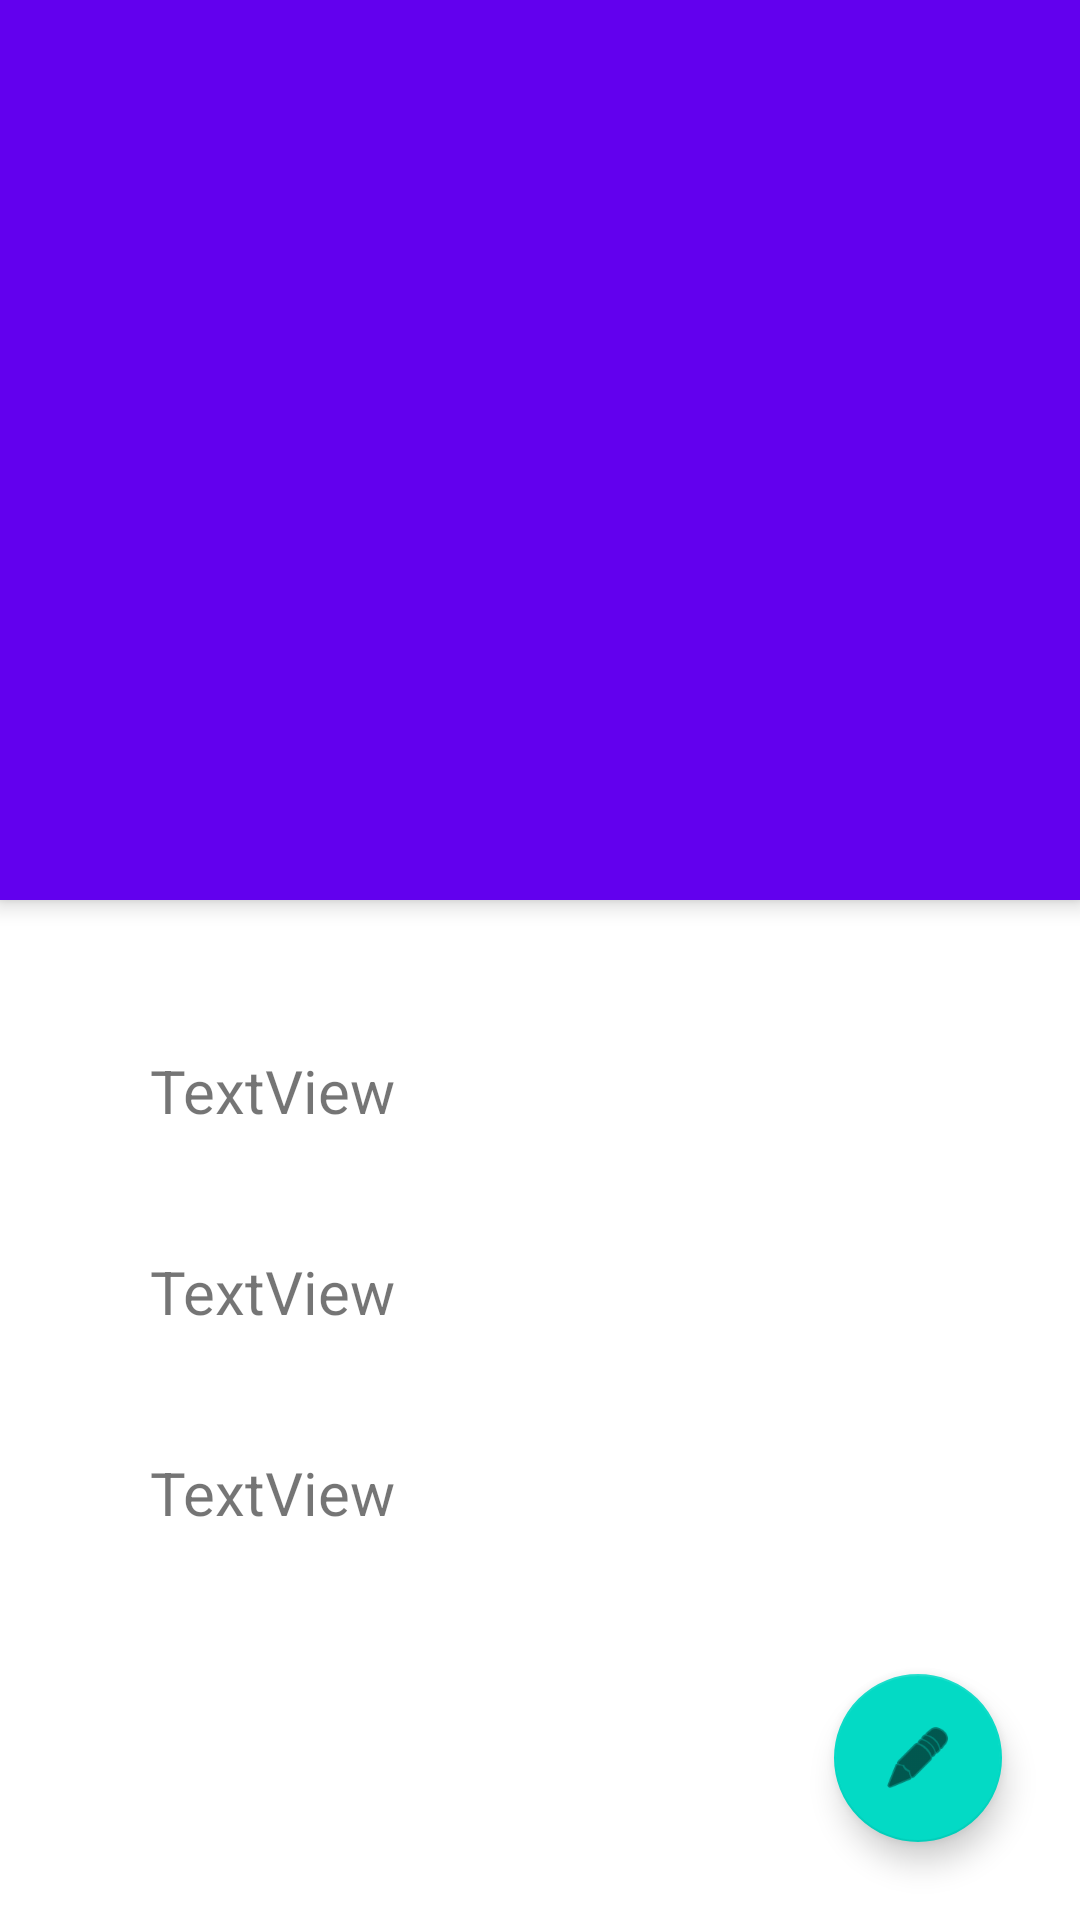

This screen was rendered from an Android layout file. Write that file and the resources it references.
<!-- AndroidManifest.xml: application theme Theme.Project01 -->
<!-- res/layout/profile_fragment.xml -->
<?xml version="1.0" encoding="utf-8"?>
<androidx.coordinatorlayout.widget.CoordinatorLayout xmlns:android="http://schemas.android.com/apk/res/android"
    xmlns:app="http://schemas.android.com/apk/res-auto"
    xmlns:tools="http://schemas.android.com/tools"
    android:layout_width="match_parent"
    android:layout_height="match_parent"
    tools:context=".UI.ProfileFragment">

    <com.google.android.material.appbar.AppBarLayout
        android:layout_width="match_parent"
        android:layout_height="wrap_content">

        <com.google.android.material.appbar.CollapsingToolbarLayout
            android:layout_width="match_parent"
            android:layout_height="300dp"
            app:layout_scrollFlags="scroll">

            <ImageView
                android:id="@+id/picture_imageView"
                android:layout_width="match_parent"
                android:layout_height="match_parent"
                android:scaleType="centerCrop"
                android:src="@drawable/ic_launcher_1_foreground" />



        </com.google.android.material.appbar.CollapsingToolbarLayout>
    </com.google.android.material.appbar.AppBarLayout>


    <androidx.core.widget.NestedScrollView
        android:layout_width="match_parent"
        android:layout_height="match_parent"
        app:layout_behavior="@string/appbar_scrolling_view_behavior">


        <LinearLayout
            android:layout_width="match_parent"
            android:layout_height="wrap_content"
            android:orientation="vertical"
            android:padding="30dp">

            <TextView
                android:id="@+id/name_textView"
                android:layout_width="match_parent"
                android:layout_height="wrap_content"
                android:inputType="textPersonName"
                android:padding="20dp"
                android:text="TextView"
                android:textSize="20sp" />

            <TextView
                android:id="@+id/email_textView"
                android:layout_width="match_parent"
                android:layout_height="wrap_content"
                android:inputType="textEmailAddress"
                android:padding="20dp"
                android:text="TextView"
                android:textSize="20sp" />

            <TextView
                android:id="@+id/phoneNumber_textView"
                android:layout_width="match_parent"
                android:layout_height="wrap_content"
                android:inputType="phone"
                android:padding="20dp"
                android:text="TextView"
                android:textSize="20sp" />
        </LinearLayout>

    </androidx.core.widget.NestedScrollView>



    <com.google.android.material.floatingactionbutton.FloatingActionButton
        android:id="@+id/editBtn"
        android:layout_width="wrap_content"
        android:layout_height="wrap_content"
        android:layout_gravity="bottom|right"
        android:layout_margin="26dp"
        android:clickable="true"
        android:src="@android:drawable/ic_menu_edit" />


</androidx.coordinatorlayout.widget.CoordinatorLayout>
<!-- resources referenced by this layout -->
<resources>
  <style name="Theme.Project01" parent="Theme.MaterialComponents.DayNight.DarkActionBar">
      
          
          <item name="colorPrimary">@color/purple_500</item>
          <item name="colorPrimaryVariant">@color/purple_700</item>
          <item name="colorOnPrimary">@color/white</item>
          
          <item name="colorSecondary">@color/teal_200</item>
          <item name="colorSecondaryVariant">@color/teal_700</item>
          <item name="colorOnSecondary">@color/black</item>
          
          <item name="android:statusBarColor">?attr/colorPrimaryVariant</item>
          
  
      </style>
  <!-- not gathered from this repository: default colours our renderer supplied (Android Studio template values) -->
  <color name="purple_500">#FF6200EE</color>
  <color name="purple_700">#FF3700B3</color>
  <color name="teal_200">#FF03DAC5</color>
  <color name="teal_700">#FF018786</color>
  <color name="black">#FF000000</color>
  <color name="white">#FFFFFFFF</color>
</resources>
